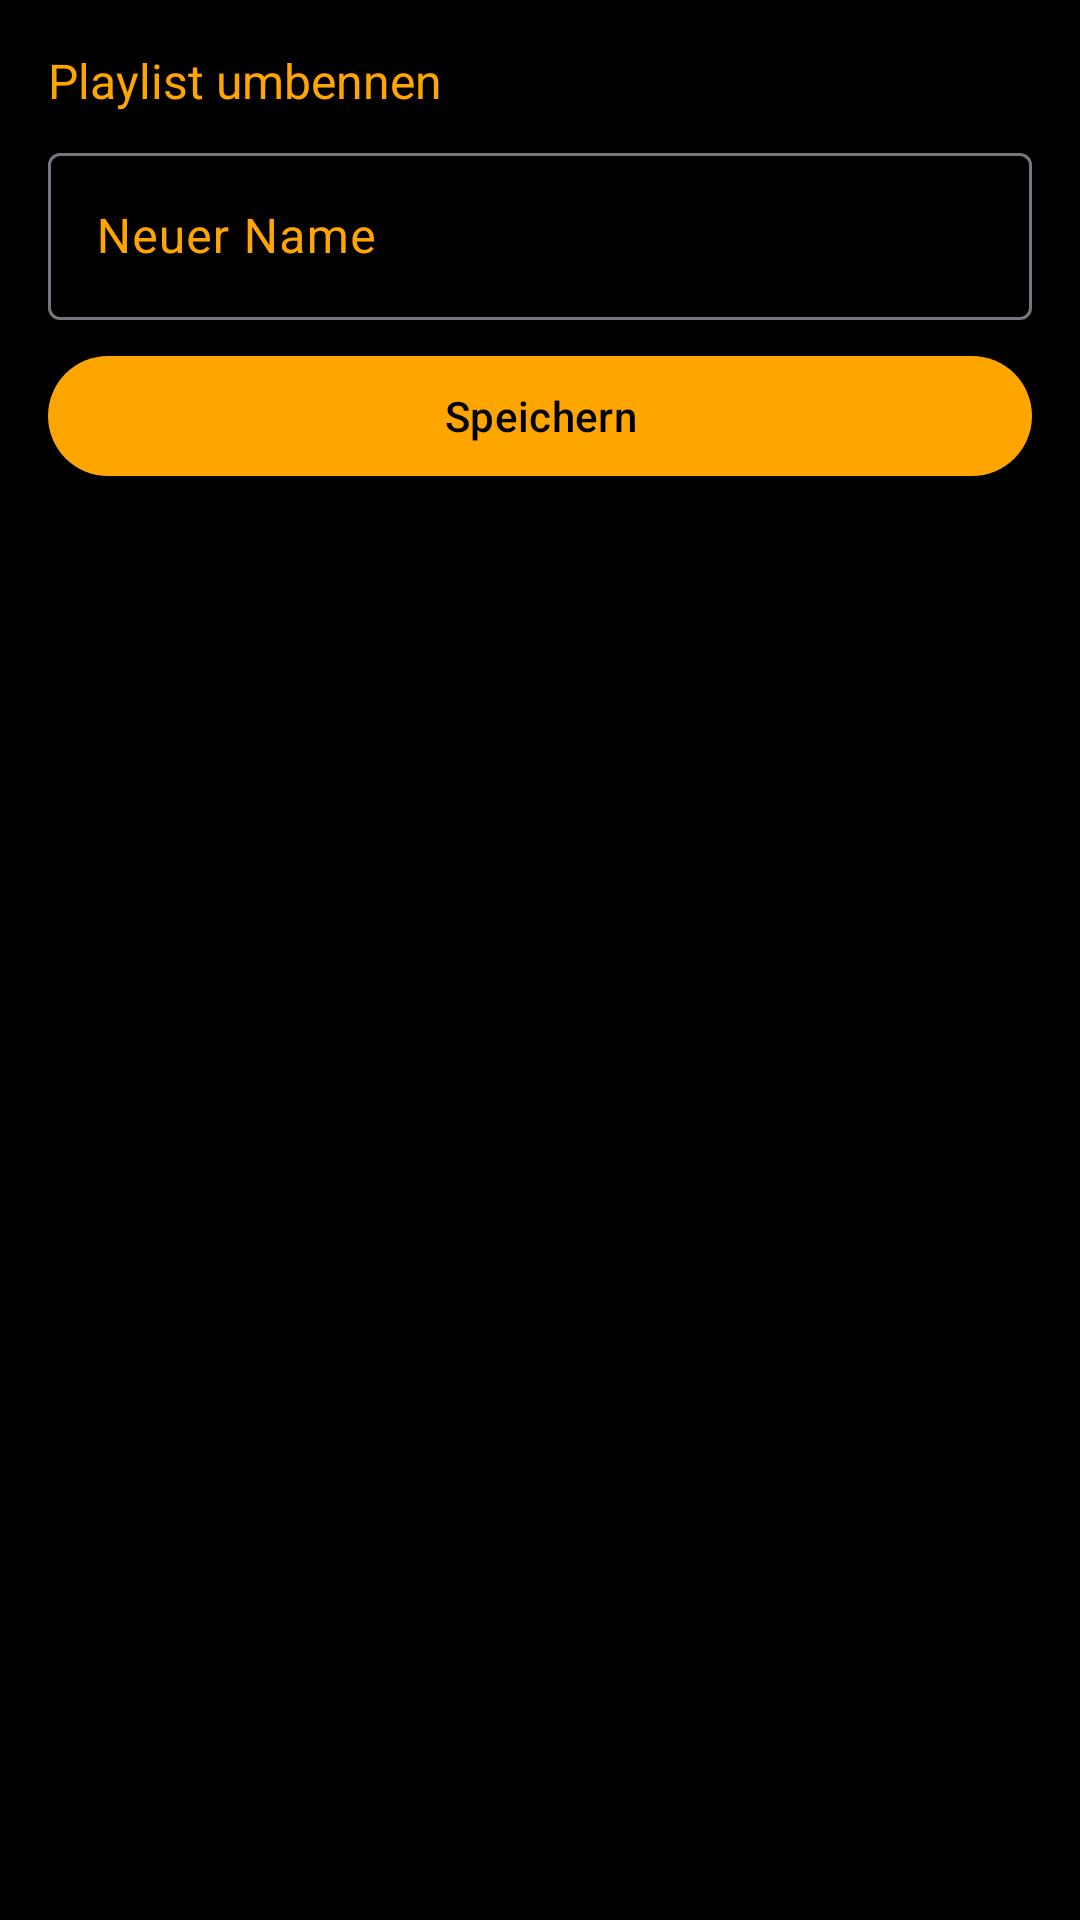

This screen was rendered from an Android layout file. Write that file and the resources it references.
<!-- AndroidManifest.xml: application theme Theme.AndroidProjektAudioPlayer -->
<!-- res/layout/popupwindow_editfollowup.xml -->
<?xml version="1.0" encoding="utf-8"?>
<LinearLayout xmlns:android="http://schemas.android.com/apk/res/android"
    xmlns:app="http://schemas.android.com/apk/res-auto"
    android:layout_width="wrap_content"
    android:layout_height="wrap_content"
    android:orientation="vertical"
    android:padding="16dp"
    android:elevation="8dp"
    android:minWidth="250dp"
    android:background="@color/black">

    <TextView
        android:layout_width="match_parent"
        android:layout_height="wrap_content"
        android:text="@string/playlistDescHint"
        android:textSize="16sp"
        android:textColor="@color/primary_accent"
        android:paddingBottom="8dp" />

    <com.google.android.material.textfield.TextInputLayout
        android:layout_width="match_parent"
        android:layout_height="wrap_content"
        android:hint="@string/playlistNameHint"
        style="@style/Widget.Material3.TextInputLayout.OutlinedBox"
        android:textColorHint="@color/primary_accent">

        <com.google.android.material.textfield.TextInputEditText
            android:id="@+id/etNewPlaylistName"
            android:layout_width="match_parent"
            android:layout_height="wrap_content"
            android:textColor="@color/primary_accent"/>

    </com.google.android.material.textfield.TextInputLayout>

    <com.google.android.material.button.MaterialButton
        android:id="@+id/btnSaveEditPopUp"
        android:layout_width="match_parent"
        android:layout_height="wrap_content"
        android:layout_marginTop="8dp"
        android:text="@string/confirmation"/>

</LinearLayout>
<!-- resources referenced by this layout -->
<resources>
  <color name="black">#FF000000</color>
  <color name="primary_accent">#ffa500</color>
  <string name="confirmation">Speichern</string>
  <string name="playlistDescHint">Playlist umbennen</string>
  <string name="playlistNameHint">Neuer Name</string>
  <style name="Theme.AndroidProjektAudioPlayer" parent="Base.Theme.AndroidProjektAudioPlayer" />
  <style name="Base.Theme.AndroidProjektAudioPlayer" parent="Theme.Material3.DayNight.NoActionBar">
          
          
          <item name="android:colorBackground">@color/black</item>
          <item name="colorPrimary">@color/primary_accent</item>
          <item name="colorOnPrimary">@color/black</item>
          <item name="android:windowLightStatusBar">false</item>
          <item name="searchViewStyle">@style/CustomSearchView</item>
      </style>
  <style name="CustomSearchView" parent="Widget.AppCompat.SearchView">
          <item name="android:textColorHint">@color/subtext</item>
          <item name="iconifiedByDefault">false</item>
      </style>
  <color name="subtext">#E5E4E2</color>
</resources>
